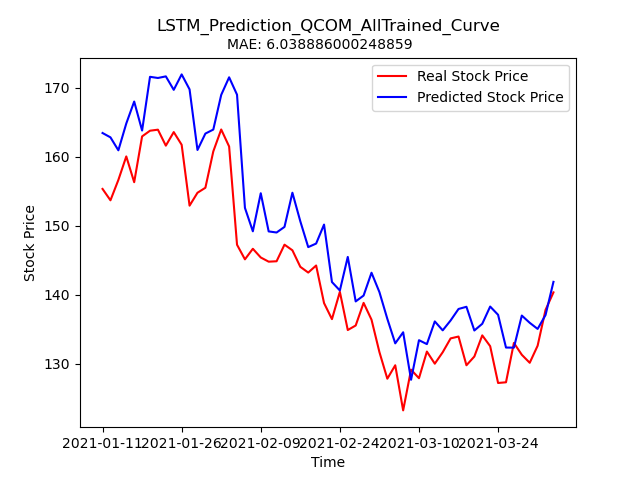

Values plotted in this chart, from the file beside it:
Stock, Date, Real_Price, Predicted_Price
QCOM, 2021-01-11, 155.3, 163.5
QCOM, 2021-01-12, 153.7, 162.8
QCOM, 2021-01-13, 156.6, 160.9
QCOM, 2021-01-14, 160.1, 164.8
QCOM, 2021-01-15, 156.3, 168
QCOM, 2021-01-19, 163, 163.8
QCOM, 2021-01-20, 163.8, 171.6
QCOM, 2021-01-21, 163.9, 171.4
QCOM, 2021-01-22, 161.6, 171.7
QCOM, 2021-01-25, 163.6, 169.7
QCOM, 2021-01-26, 161.8, 172
QCOM, 2021-01-27, 152.9, 169.8
QCOM, 2021-01-28, 154.8, 161
QCOM, 2021-01-29, 155.5, 163.4
QCOM, 2021-02-01, 160.8, 164
QCOM, 2021-02-02, 164, 169
QCOM, 2021-02-03, 161.5, 171.5
QCOM, 2021-02-04, 147.2, 169
QCOM, 2021-02-05, 145.1, 152.6
QCOM, 2021-02-08, 146.7, 149.2
QCOM, 2021-02-09, 145.4, 154.7
QCOM, 2021-02-10, 144.8, 149.2
QCOM, 2021-02-11, 144.8, 149
QCOM, 2021-02-12, 147.3, 149.8
QCOM, 2021-02-16, 146.4, 154.8
QCOM, 2021-02-17, 144, 150.6
QCOM, 2021-02-18, 143.2, 146.9
QCOM, 2021-02-19, 144.2, 147.4
QCOM, 2021-02-22, 138.8, 150.2
QCOM, 2021-02-23, 136.4, 141.8
QCOM, 2021-02-24, 140.4, 140.6
QCOM, 2021-02-25, 134.9, 145.5
QCOM, 2021-02-26, 135.5, 139
QCOM, 2021-03-01, 138.8, 139.9
QCOM, 2021-03-02, 136.4, 143.2
QCOM, 2021-03-03, 131.7, 140.4
QCOM, 2021-03-04, 127.8, 136.5
QCOM, 2021-03-05, 129.8, 132.9
QCOM, 2021-03-08, 123.2, 134.5
QCOM, 2021-03-09, 129.1, 127.6
QCOM, 2021-03-10, 127.9, 133.4
QCOM, 2021-03-11, 131.7, 132.8
QCOM, 2021-03-12, 130, 136.1
QCOM, 2021-03-15, 131.6, 134.8
QCOM, 2021-03-16, 133.7, 136.3
QCOM, 2021-03-17, 133.9, 137.9
QCOM, 2021-03-18, 129.8, 138.2
QCOM, 2021-03-19, 131, 134.8
QCOM, 2021-03-22, 134.1, 135.8
QCOM, 2021-03-23, 132.5, 138.3
QCOM, 2021-03-24, 127.2, 137.1
QCOM, 2021-03-25, 127.3, 132.3
QCOM, 2021-03-26, 133, 132.3
QCOM, 2021-03-29, 131.3, 137
QCOM, 2021-03-30, 130.1, 135.9
QCOM, 2021-03-31, 132.6, 135
QCOM, 2021-04-01, 137.8, 137
QCOM, 2021-04-05, 140.3, 141.9
